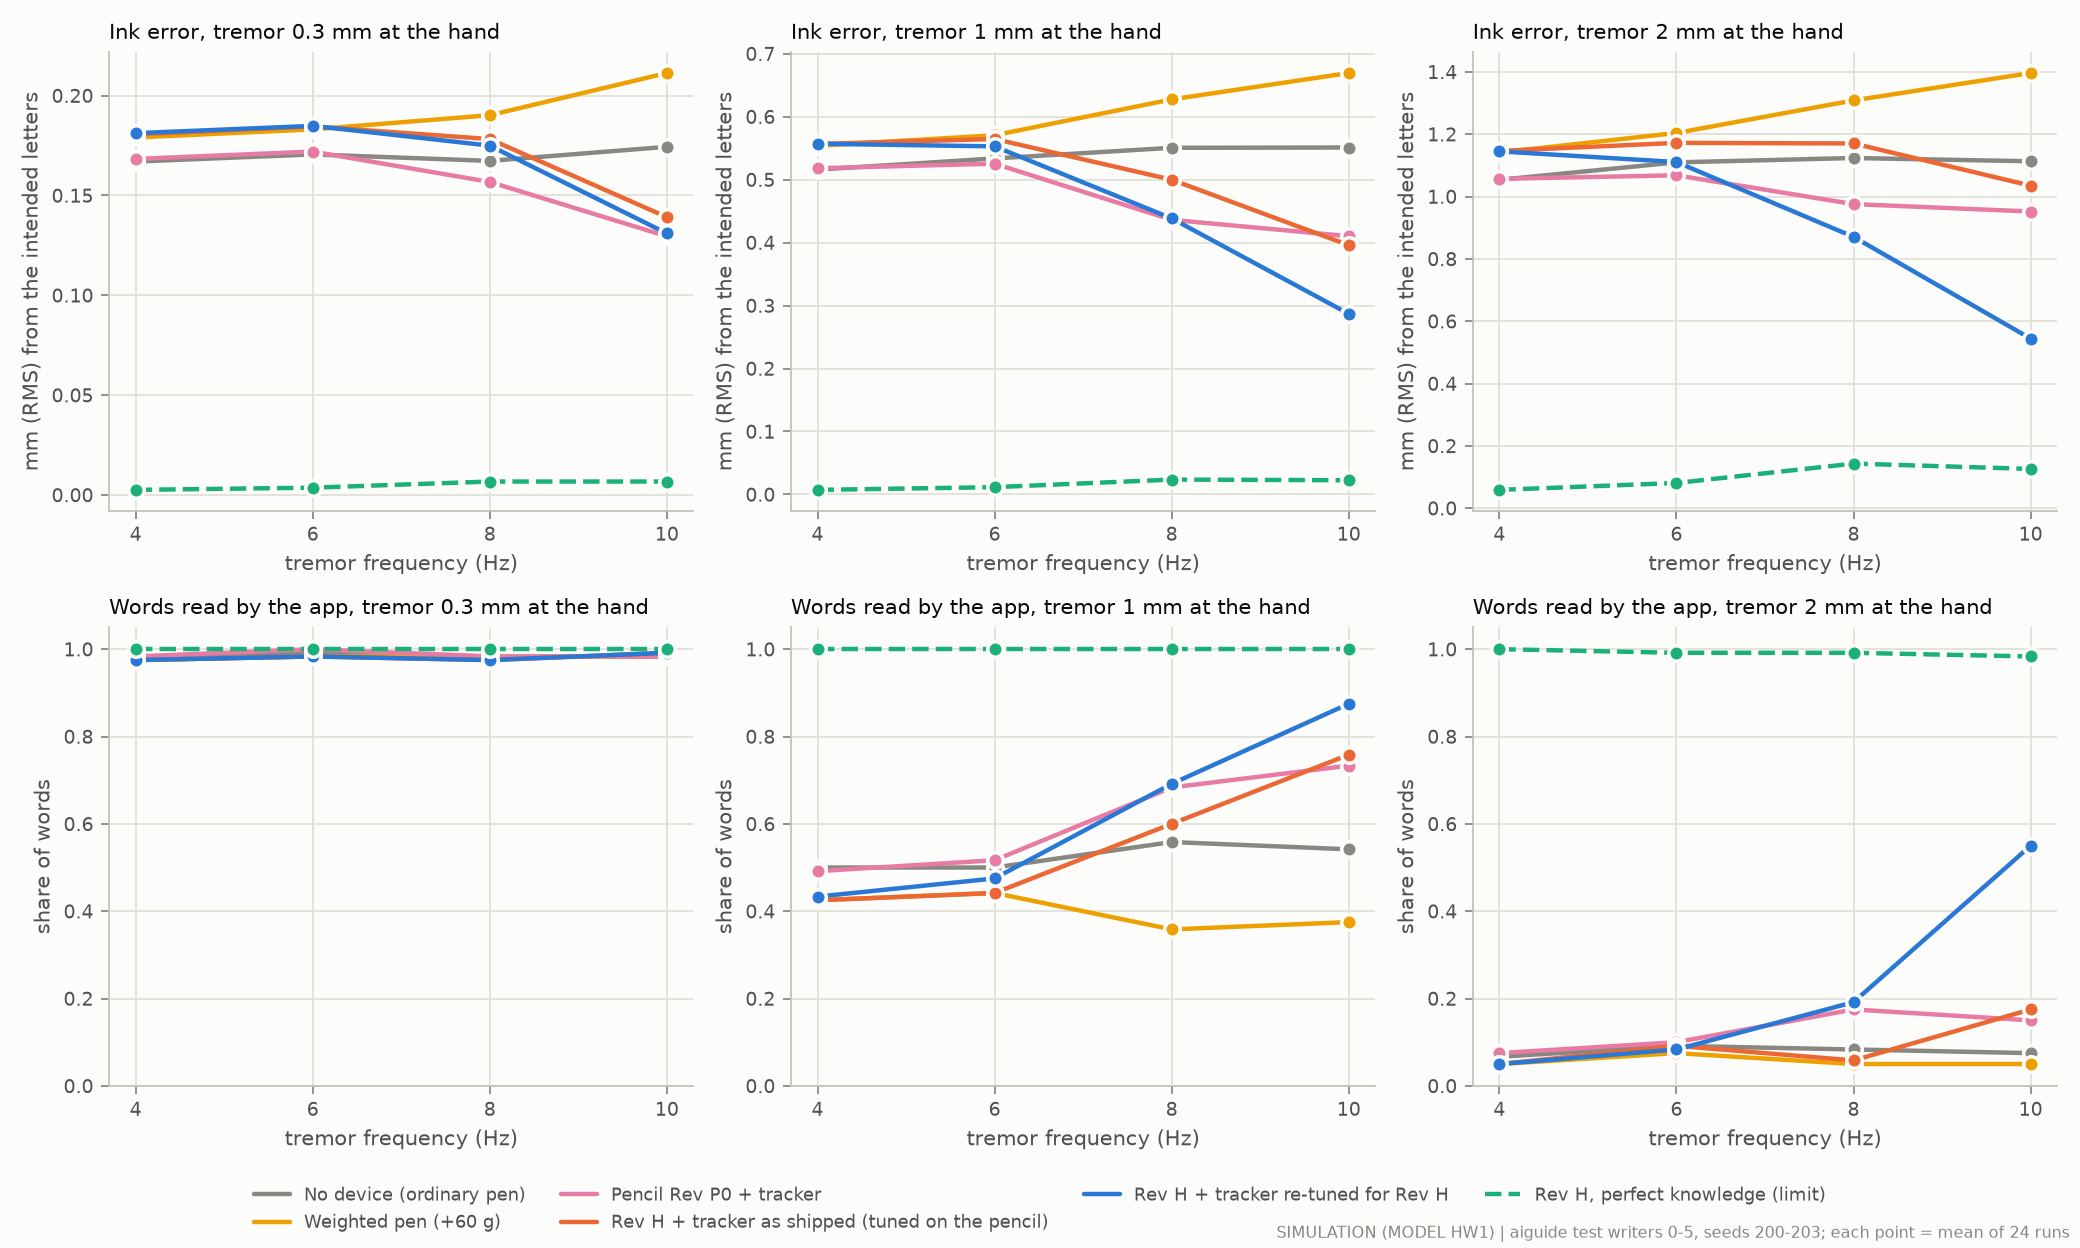

Source data for this figure (header and first rows):
panel, series, x, y
Ink error, tremor 0.3 mm at the hand, No device (ordinary pen), 4.0, 0.167
Ink error, tremor 0.3 mm at the hand, No device (ordinary pen), 6.0, 0.1706
Ink error, tremor 0.3 mm at the hand, No device (ordinary pen), 8.0, 0.1673
Ink error, tremor 0.3 mm at the hand, No device (ordinary pen), 10.0, 0.1744
Ink error, tremor 0.3 mm at the hand, Weighted pen (+60 g), 4.0, 0.179
Ink error, tremor 0.3 mm at the hand, Weighted pen (+60 g), 6.0, 0.1831
Ink error, tremor 0.3 mm at the hand, Weighted pen (+60 g), 8.0, 0.1902
Ink error, tremor 0.3 mm at the hand, Weighted pen (+60 g), 10.0, 0.2113
Ink error, tremor 0.3 mm at the hand, Pencil Rev P0 + tracker, 4.0, 0.1683
Ink error, tremor 0.3 mm at the hand, Pencil Rev P0 + tracker, 6.0, 0.172
Ink error, tremor 0.3 mm at the hand, Pencil Rev P0 + tracker, 8.0, 0.1568
Ink error, tremor 0.3 mm at the hand, Pencil Rev P0 + tracker, 10.0, 0.1295
Ink error, tremor 0.3 mm at the hand, Rev H + tracker as shipped (tuned on the…, 4.0, 0.1806
Ink error, tremor 0.3 mm at the hand, Rev H + tracker as shipped (tuned on the…, 6.0, 0.1846
Ink error, tremor 0.3 mm at the hand, Rev H + tracker as shipped (tuned on the…, 8.0, 0.1782
Ink error, tremor 0.3 mm at the hand, Rev H + tracker as shipped (tuned on the…, 10.0, 0.1391
Ink error, tremor 0.3 mm at the hand, Rev H + tracker re-tuned for Rev H, 4.0, 0.1812
Ink error, tremor 0.3 mm at the hand, Rev H + tracker re-tuned for Rev H, 6.0, 0.1849
Ink error, tremor 0.3 mm at the hand, Rev H + tracker re-tuned for Rev H, 8.0, 0.175
Ink error, tremor 0.3 mm at the hand, Rev H + tracker re-tuned for Rev H, 10.0, 0.131
Ink error, tremor 0.3 mm at the hand, Rev H, perfect knowledge (limit), 4.0, 0.002552
Ink error, tremor 0.3 mm at the hand, Rev H, perfect knowledge (limit), 6.0, 0.003657
Ink error, tremor 0.3 mm at the hand, Rev H, perfect knowledge (limit), 8.0, 0.006723
Ink error, tremor 0.3 mm at the hand, Rev H, perfect knowledge (limit), 10.0, 0.006738
Ink error, tremor 1 mm at the hand, No device (ordinary pen), 4.0, 0.5159
Ink error, tremor 1 mm at the hand, No device (ordinary pen), 6.0, 0.5336
Ink error, tremor 1 mm at the hand, No device (ordinary pen), 8.0, 0.5506
Ink error, tremor 1 mm at the hand, No device (ordinary pen), 10.0, 0.551
Ink error, tremor 1 mm at the hand, Weighted pen (+60 g), 4.0, 0.5537
Ink error, tremor 1 mm at the hand, Weighted pen (+60 g), 6.0, 0.5705
Ink error, tremor 1 mm at the hand, Weighted pen (+60 g), 8.0, 0.6274
Ink error, tremor 1 mm at the hand, Weighted pen (+60 g), 10.0, 0.6693
Ink error, tremor 1 mm at the hand, Pencil Rev P0 + tracker, 4.0, 0.5181
Ink error, tremor 1 mm at the hand, Pencil Rev P0 + tracker, 6.0, 0.5253
Ink error, tremor 1 mm at the hand, Pencil Rev P0 + tracker, 8.0, 0.4362
Ink error, tremor 1 mm at the hand, Pencil Rev P0 + tracker, 10.0, 0.4102
Ink error, tremor 1 mm at the hand, Rev H + tracker as shipped (tuned on the…, 4.0, 0.5567
Ink error, tremor 1 mm at the hand, Rev H + tracker as shipped (tuned on the…, 6.0, 0.5645
Ink error, tremor 1 mm at the hand, Rev H + tracker as shipped (tuned on the…, 8.0, 0.4999
Ink error, tremor 1 mm at the hand, Rev H + tracker as shipped (tuned on the…, 10.0, 0.3959
Ink error, tremor 1 mm at the hand, Rev H + tracker re-tuned for Rev H, 4.0, 0.557
Ink error, tremor 1 mm at the hand, Rev H + tracker re-tuned for Rev H, 6.0, 0.5528
Ink error, tremor 1 mm at the hand, Rev H + tracker re-tuned for Rev H, 8.0, 0.4384
Ink error, tremor 1 mm at the hand, Rev H + tracker re-tuned for Rev H, 10.0, 0.2869
Ink error, tremor 1 mm at the hand, Rev H, perfect knowledge (limit), 4.0, 0.007271
Ink error, tremor 1 mm at the hand, Rev H, perfect knowledge (limit), 6.0, 0.01157
Ink error, tremor 1 mm at the hand, Rev H, perfect knowledge (limit), 8.0, 0.02361
Ink error, tremor 1 mm at the hand, Rev H, perfect knowledge (limit), 10.0, 0.02258
Ink error, tremor 2 mm at the hand, No device (ordinary pen), 4.0, 1.054
Ink error, tremor 2 mm at the hand, No device (ordinary pen), 6.0, 1.11
Ink error, tremor 2 mm at the hand, No device (ordinary pen), 8.0, 1.124
Ink error, tremor 2 mm at the hand, No device (ordinary pen), 10.0, 1.113
Ink error, tremor 2 mm at the hand, Weighted pen (+60 g), 4.0, 1.141
Ink error, tremor 2 mm at the hand, Weighted pen (+60 g), 6.0, 1.204
Ink error, tremor 2 mm at the hand, Weighted pen (+60 g), 8.0, 1.308
Ink error, tremor 2 mm at the hand, Weighted pen (+60 g), 10.0, 1.396
Ink error, tremor 2 mm at the hand, Pencil Rev P0 + tracker, 4.0, 1.057
Ink error, tremor 2 mm at the hand, Pencil Rev P0 + tracker, 6.0, 1.068
Ink error, tremor 2 mm at the hand, Pencil Rev P0 + tracker, 8.0, 0.9757
Ink error, tremor 2 mm at the hand, Pencil Rev P0 + tracker, 10.0, 0.952
... 84 more rows
